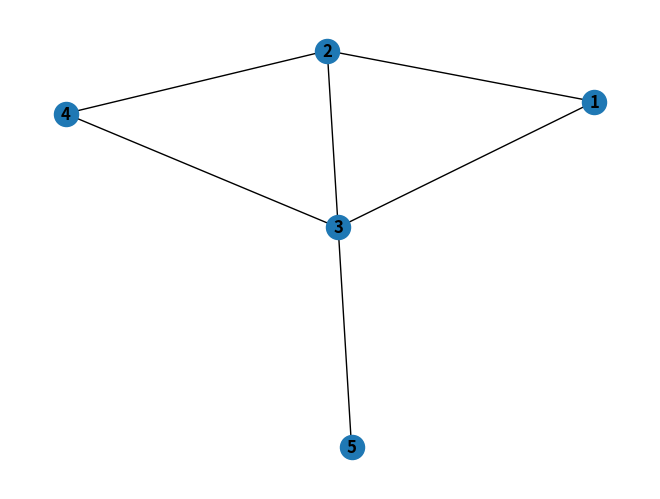

The script that saved this image:
import matplotlib.pyplot as plt
import networkx as nx

def insert (node, node2, graph):
    if (node in graph):
        tempNode = graph[node]
        if (node2 not in tempNode):
            tempNode.append(node2)
        graph[node] = tempNode
    else:
        graph[node] = [node2]
    return graph

def BFS(Q,A,graph):
    print(Q)
    iterator = Q.pop()
    A.append(iterator)
    print(A)
    print(Q)
    print(graph)


def startUp(vectores):
    graph = {}

    # hacer los renglones arrays de int
    for node in vectores:
        # checar que no este vacio
        if (node == ""):
            vectores.remove(node)
        else:
            # separar valores y node
            nodeVal = int(node[1])
            nodePoint = int(node[3])

            G.add_edge(nodeVal, nodePoint)
            graph = insert(nodeVal, nodePoint, graph)
            graph = insert(nodePoint, nodeVal, graph)
    return graph


input="{(1,2) (1,3) (2,3) (3,5) (3,4) (4,2)}"
nums = (input[1:-1])
vec = nums.split(" ")
G = nx.Graph()
fgraph = startUp(vec)
print(fgraph)

Q=[]
A=[]
Q.insert(0,1)

BFS(Q,A,fgraph)


nx.draw(G, with_labels=True, font_weight='bold')
plt.show()
